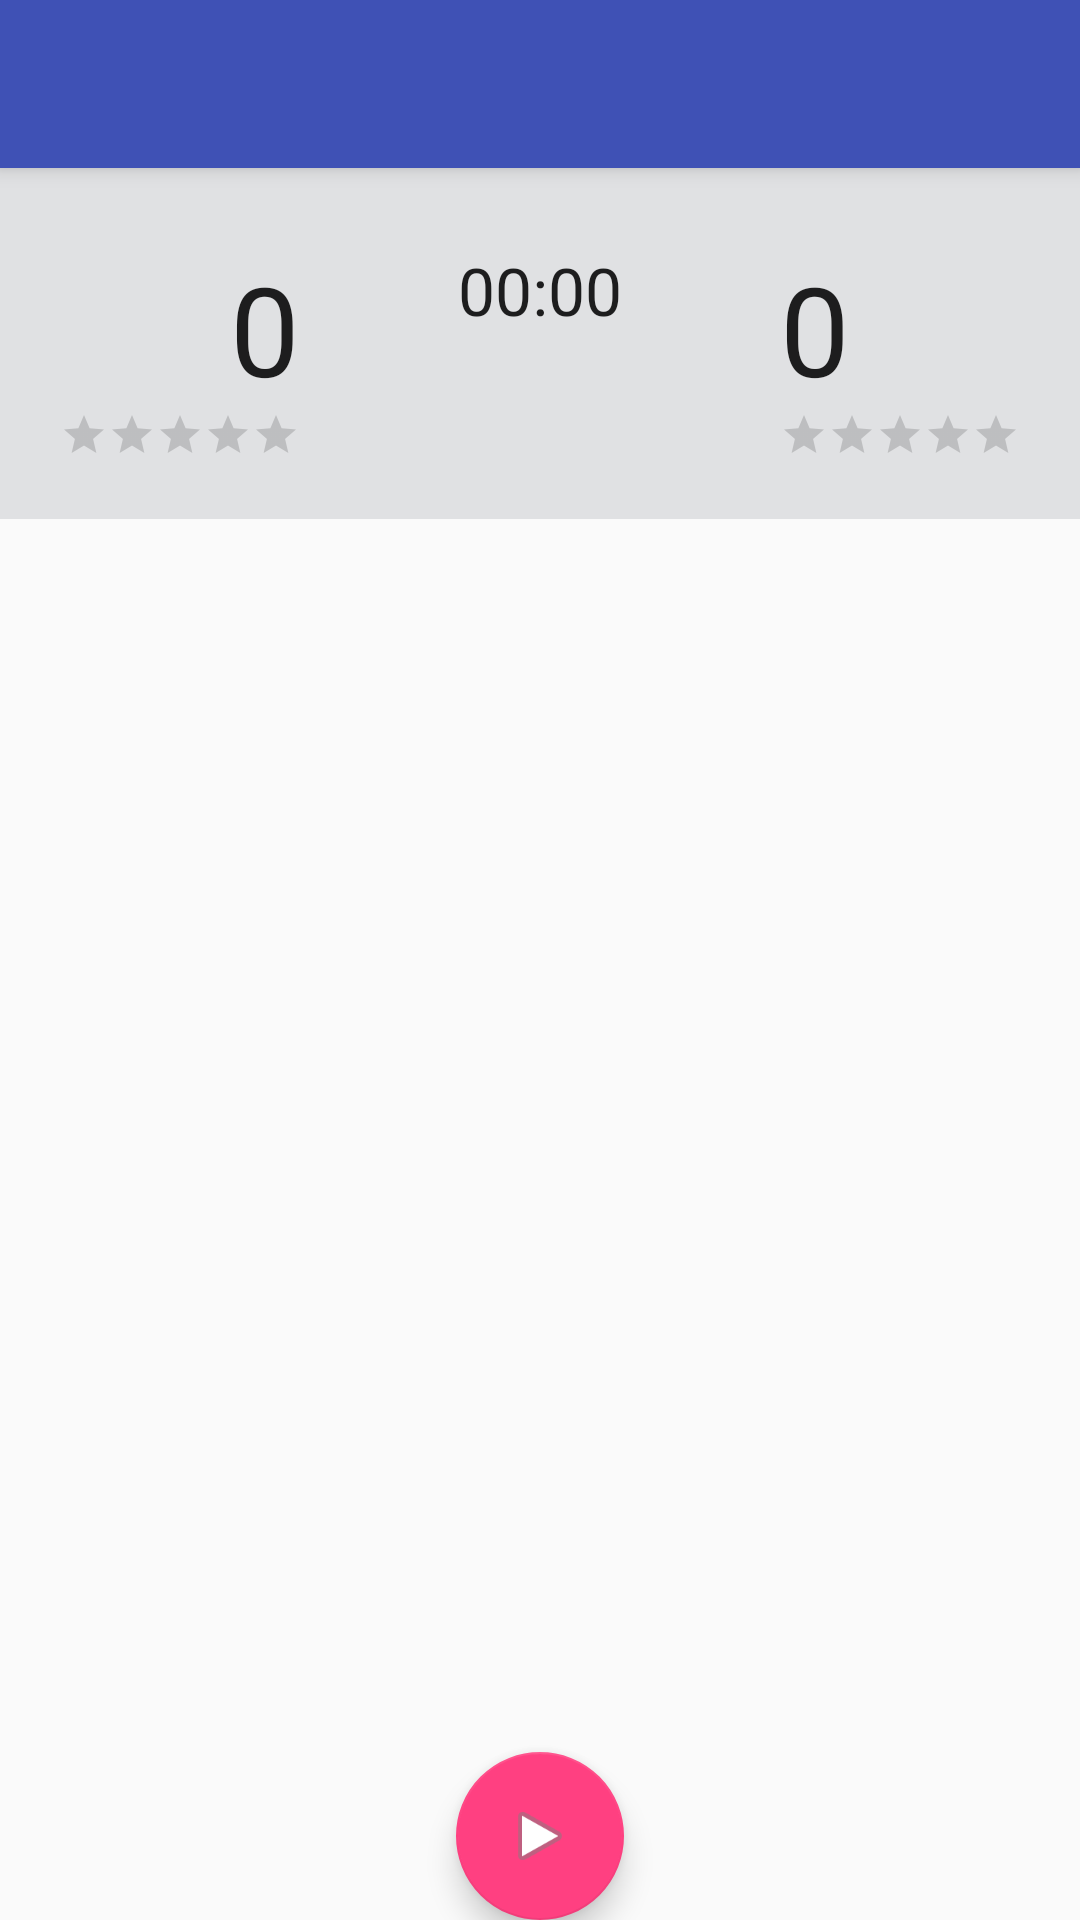

Reconstruct the res/layout file that produces this screen, plus the resources it refers to.
<!-- AndroidManifest.xml: application theme AppTheme -->
<!-- res/layout/activity_sorteio_time.xml -->
<?xml version="1.0" encoding="utf-8"?>
<android.support.design.widget.CoordinatorLayout xmlns:android="http://schemas.android.com/apk/res/android"
    xmlns:app="http://schemas.android.com/apk/res-auto"
    xmlns:tools="http://schemas.android.com/tools"
    android:layout_width="match_parent"
    android:layout_height="match_parent"
    android:fitsSystemWindows="true"
    tools:context="com.atapps.gerenciadortimes.controller.SorteioTime">

    <android.support.design.widget.AppBarLayout
        android:layout_width="match_parent"
        android:layout_height="wrap_content"
        android:theme="@style/AppTheme.AppBarOverlay">

        <android.support.v7.widget.Toolbar
            android:id="@+id/toolbar"
            android:layout_width="match_parent"
            android:layout_height="?attr/actionBarSize"
            android:background="?attr/colorPrimary"
            app:popupTheme="@style/AppTheme.PopupOverlay" />

    </android.support.design.widget.AppBarLayout>

    <include layout="@layout/content_sorteio_time" />

    <android.support.design.widget.FloatingActionButton
        android:id="@+id/fab"
        android:layout_width="wrap_content"
        android:layout_height="wrap_content"
        android:layout_gravity="bottom|center"
        android:layout_margin="@dimen/fab_margin"
        android:src="@android:drawable/ic_media_play" />

</android.support.design.widget.CoordinatorLayout>
<!-- res/layout/content_sorteio_time.xml (included above) -->
<?xml version="1.0" encoding="utf-8"?>
<RelativeLayout xmlns:android="http://schemas.android.com/apk/res/android"
    xmlns:app="http://schemas.android.com/apk/res-auto"
    xmlns:tools="http://schemas.android.com/tools"
    android:layout_width="match_parent"
    android:layout_height="match_parent"
    app:layout_behavior="@string/appbar_scrolling_view_behavior"
    tools:context="com.atapps.gerenciadortimes.controller.SorteioTime"
    tools:showIn="@layout/activity_sorteio_time">

    <LinearLayout
        android:orientation="vertical"
        android:layout_width="match_parent"
        android:layout_height="match_parent">

        <RelativeLayout
            android:layout_width="match_parent"
            android:layout_height="match_parent"
            android:layout_weight="2"
            android:paddingBottom="20dp"
            android:paddingLeft="20dp"
            android:paddingRight="20dp"
            android:background="#e0e1e3">

            <RatingBar
                android:layout_width="wrap_content"
                android:layout_height="wrap_content"
                style="?android:attr/ratingBarStyleSmall"
                android:id="@+id/rtTim1"
                android:layout_alignParentBottom="true"
                android:layout_alignParentLeft="true"
                android:layout_alignParentStart="true" />

            <RatingBar
                style="?android:attr/ratingBarStyleSmall"
                android:layout_width="wrap_content"
                android:layout_height="wrap_content"
                android:id="@+id/rtTim2"
                android:layout_alignParentBottom="true"
                android:layout_alignParentRight="true"
                android:layout_alignParentEnd="true" />

            <TextView
                android:layout_width="wrap_content"
                android:layout_height="wrap_content"
                android:textAppearance="?android:attr/textAppearanceLarge"
                android:text="0"
                android:id="@+id/txtPlacar1"
                android:textSize="20pt"
                android:layout_above="@+id/rtTim1"
                android:layout_alignRight="@+id/rtTim1"
                android:layout_alignEnd="@+id/rtTim1" />

            <TextView
                android:layout_width="wrap_content"
                android:layout_height="wrap_content"
                android:textAppearance="?android:attr/textAppearanceLarge"
                android:text="0"
                android:id="@+id/txtPlacar2"
                android:textSize="20pt"
                android:layout_above="@+id/rtTim2"
                android:layout_alignLeft="@+id/rtTim2"
                android:layout_alignStart="@+id/rtTim2" />

            <TextView
                android:layout_width="wrap_content"
                android:layout_height="wrap_content"
                android:textAppearance="?android:attr/textAppearanceLarge"
                android:text="00:00"
                android:id="@+id/textView"
                android:layout_alignTop="@+id/txtPlacar2"
                android:layout_centerHorizontal="true" />
        </RelativeLayout>

        <LinearLayout
            android:orientation="horizontal"
            android:layout_width="match_parent"
            android:layout_height="match_parent"
            android:layout_weight="0.5">

            <ListView
                android:layout_width="wrap_content"
                android:layout_height="wrap_content"
                android:id="@+id/lstJogador1"
                android:layout_weight="1" />

            <ListView
                android:layout_width="wrap_content"
                android:layout_height="wrap_content"
                android:id="@+id/lstJogador2"
                android:layout_weight="1" />
        </LinearLayout>
    </LinearLayout>

</RelativeLayout>
<!-- resources referenced by this layout -->
<resources>
  <style name="AppTheme.AppBarOverlay" parent="ThemeOverlay.AppCompat.Dark.ActionBar" />
  <style name="AppTheme.PopupOverlay" parent="ThemeOverlay.AppCompat.Light" />
  <style name="AppTheme" parent="Theme.AppCompat.Light.NoActionBar">
          
          <item name="colorPrimary">@color/colorPrimary</item>
          <item name="colorPrimaryDark">@color/colorPrimaryDark</item>
          <item name="colorAccent">@color/colorAccent</item>
  
      </style>
  <color name="colorPrimary">#3F51B5</color>
  <color name="colorPrimaryDark">#303F9F</color>
  <color name="colorAccent">#FF4081</color>
</resources>
